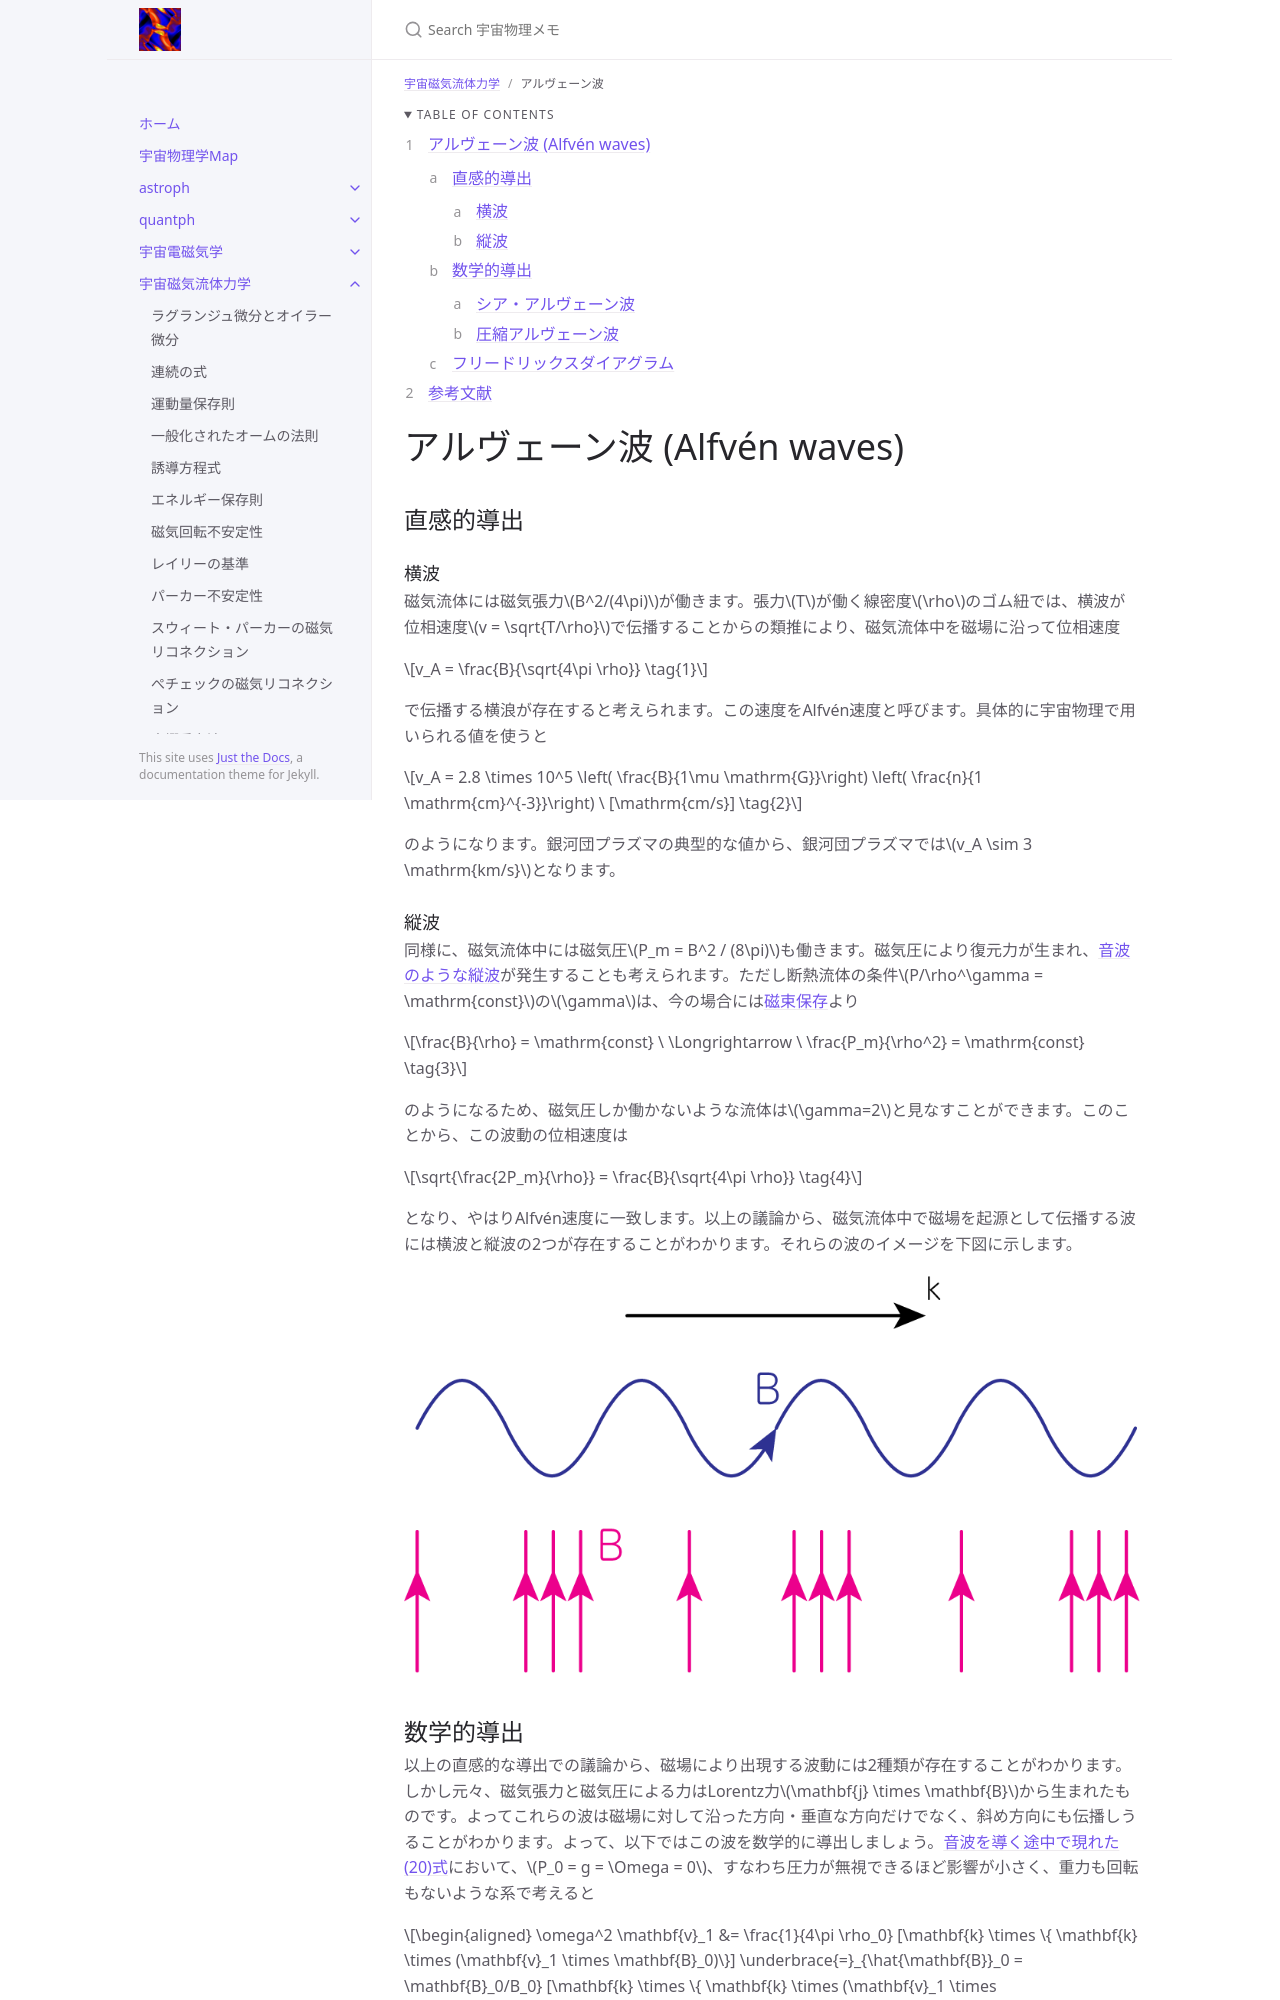

repository: github-nakasho/github-nakasho.github.io · page: mhd/alfven_wave.html · generator: jekyll

---
layout: default
title: アルヴェーン波
parent: 宇宙磁気流体力学
math: mathjax3
permalink: /mhd/alfven_wave
nav_order: 11
---

{: .no_toc }

<details open markdown="block">
  <summary>
    Table of contents
  </summary>
  {: .text-delta }
1. TOC
{:toc}
</details>

{% include adsense.html %} 

# アルヴェーン波 (Alfvén waves)

## 直感的導出

### 横波

磁気流体には磁気張力$$B^2/(4\pi)$$が働きます。張力$$T$$が働く線密度$$\rho$$のゴム紐では、横波が位相速度$$v = \sqrt{T/\rho}$$で伝播することからの類推により、磁気流体中を磁場に沿って位相速度

$$
v_A 
= \frac{B}{\sqrt{4\pi \rho}} \tag{1}
$$

で伝播する横浪が存在すると考えられます。この速度をAlfvén速度と呼びます。具体的に宇宙物理で用いられる値を使うと

$$
v_A 
= 2.8 \times 10^5 \left( \frac{B}{1\mu \mathrm{G}}\right) \left( \frac{n}{1 \mathrm{cm}^{-3}}\right) \ [\mathrm{cm/s}] \tag{2}
$$

のようになります。銀河団プラズマの典型的な値から、銀河団プラズマでは$$v_A \sim 3 \mathrm{km/s}$$となります。  

### 縦波

同様に、磁気流体中には磁気圧$$P_m = B^2 / (8\pi)$$も働きます。磁気圧により復元力が生まれ、[音波のような縦波](/mhd/soud_wave)が発生することも考えられます。ただし断熱流体の条件$$P/\rho^\gamma = \mathrm{const}$$の$$\gamma$$は、今の場合には[磁束保存](/mhd/induction)より

$$
\frac{B}{\rho} = \mathrm{const} \ \Longrightarrow \ 
\frac{P_m}{\rho^2} = \mathrm{const} \tag{3}
$$

のようになるため、磁気圧しか働かないような流体は$$\gamma=2$$と見なすことができます。このことから、この波動の位相速度は

$$
\sqrt{\frac{2P_m}{\rho}} 
= \frac{B}{\sqrt{4\pi \rho}} \tag{4}
$$

となり、やはりAlfvén速度に一致します。以上の議論から、磁気流体中で磁場を起源として伝播する波には横波と縦波の2つが存在することがわかります。それらの波のイメージを下図に示します。

![](/assets/images/mhd/alfven_wave_001.png)
